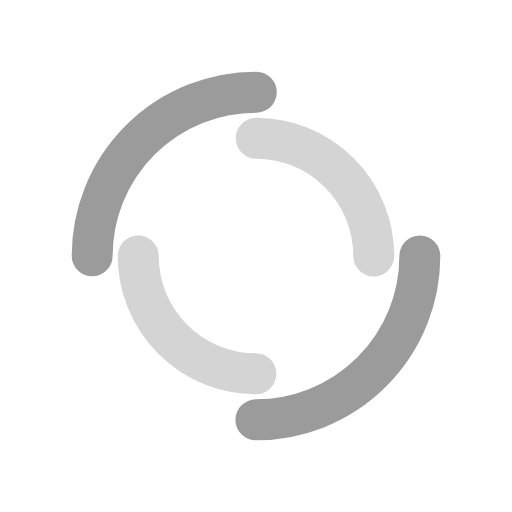
t = 0.00 s
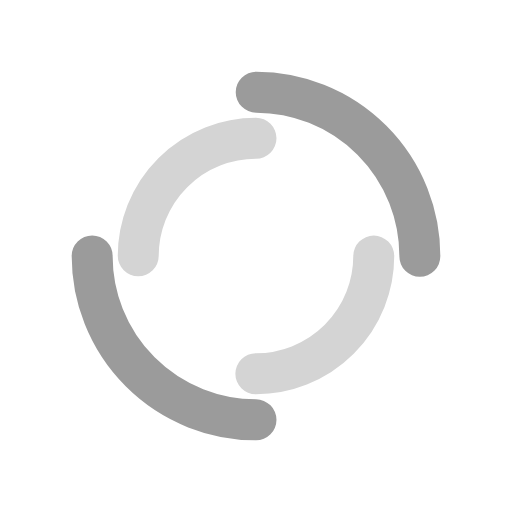
t = 0.25 s
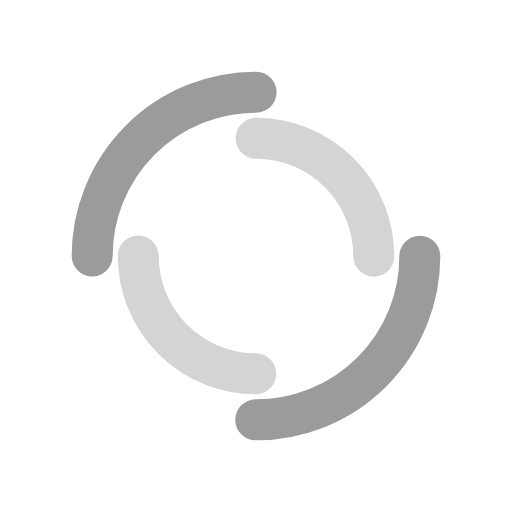
t = 0.50 s
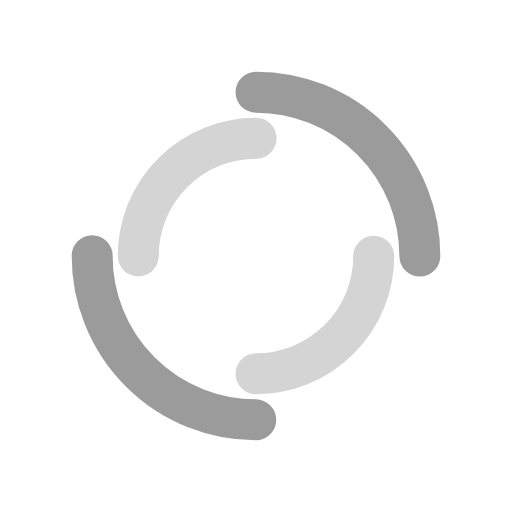
t = 0.75 s

The animated SVG that drew these frames (rendered in a browser with its animation timeline set to each time). Animation: 2 SMIL elements (animateTransform=2); one cycle of 1.00 s, repeats indefinitely.

<?xml version="1.0" encoding="utf-8"?>
<svg xmlns="http://www.w3.org/2000/svg"
  xmlns:xlink="http://www.w3.org/1999/xlink" style="margin: auto; background: rgb(255,255,255); display: block; shape-rendering: auto;" width="200px" height="200px" viewBox="0 0 100 100" preserveAspectRatio="xMidYMid">
  <circle cx="50" cy="50" r="32" stroke-width="8" stroke="#9b9b9b" stroke-dasharray="50.26548245743669 50.26548245743669" fill="none" stroke-linecap="round">
    <animateTransform attributeName="transform" type="rotate" dur="1s" repeatCount="indefinite" keyTimes="0;1" values="0 50 50;360 50 50"></animateTransform>
  </circle>
  <circle cx="50" cy="50" r="23" stroke-width="8" stroke="#d4d4d4" stroke-dasharray="36.12831551628262 36.12831551628262" stroke-dashoffset="36.12831551628262" fill="none" stroke-linecap="round">
    <animateTransform attributeName="transform" type="rotate" dur="1s" repeatCount="indefinite" keyTimes="0;1" values="0 50 50;-360 50 50"></animateTransform>
  </circle>
  <!-- [ldio] generated by https://loading.io/ --></svg>
